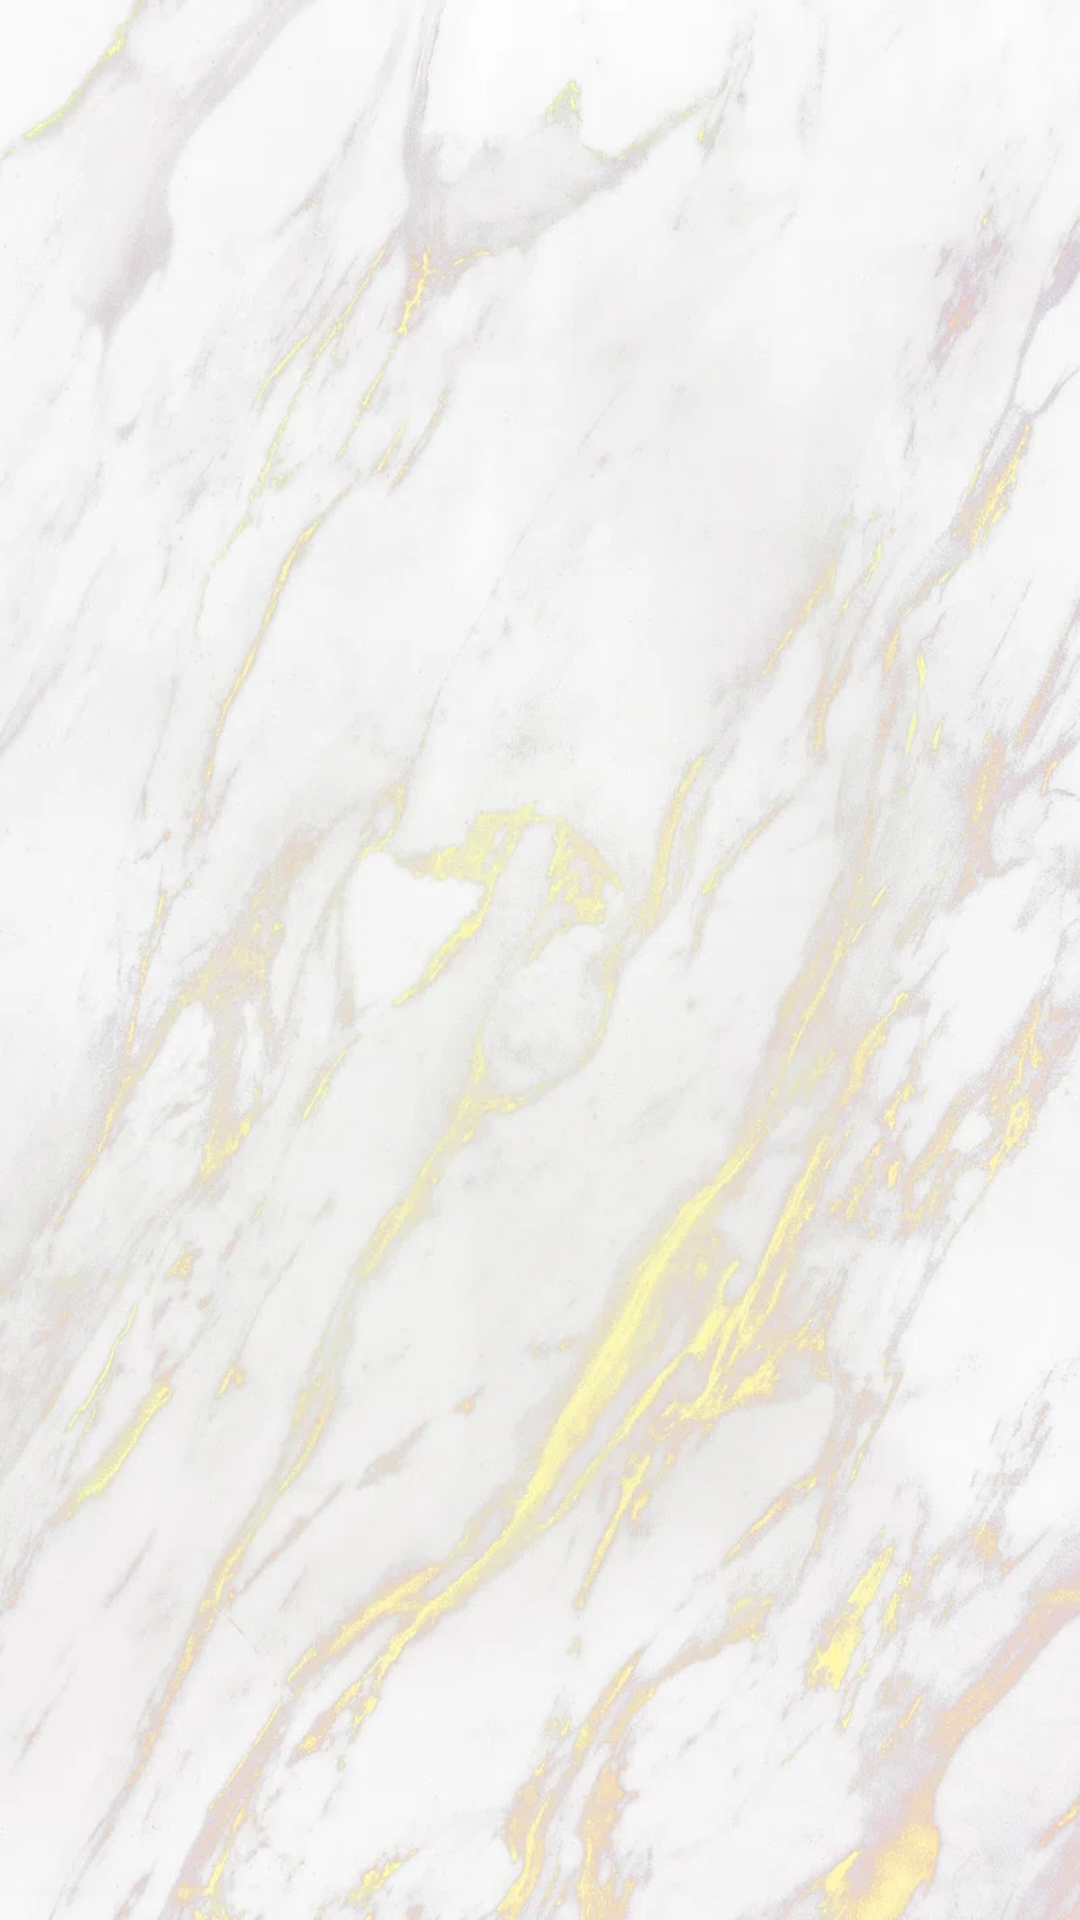

The Android layout XML behind this screen, and the referenced resources:
<!-- AndroidManifest.xml: application theme Theme.CoinclickerGameIct -->
<!-- res/layout/fragment_shop.xml -->
<?xml version="1.0" encoding="utf-8"?>
<androidx.constraintlayout.widget.ConstraintLayout xmlns:android="http://schemas.android.com/apk/res/android"
    xmlns:app="http://schemas.android.com/apk/res-auto"
    xmlns:tools="http://schemas.android.com/tools"
    android:id="@+id/frameLayout4"
    android:layout_width="match_parent"
    android:layout_height="match_parent"
    tools:context=".shop"
    android:background="@drawable/backround_game">

    <ImageButton
        android:id="@+id/imageButton3"
        android:layout_width="64dp"
        android:layout_height="65dp"
        android:backgroundTint="#00FFFFFF"
        android:scaleType="fitXY"
        android:src="@drawable/_1972"
        app:layout_constraintBottom_toBottomOf="parent"
        app:layout_constraintEnd_toEndOf="parent"
        app:layout_constraintHorizontal_bias="0.953"
        app:layout_constraintStart_toStartOf="parent"
        app:layout_constraintTop_toTopOf="parent"
        app:layout_constraintVertical_bias="0.024" />
</androidx.constraintlayout.widget.ConstraintLayout>
<!-- resources referenced by this layout -->
<resources>
  <!-- drawable backround_game: webp bitmap (drawable, 72958 bytes) -->
  <style name="Theme.CoinclickerGameIct" parent="Theme.MaterialComponents.DayNight.DarkActionBar">
          
          <item name="colorPrimary">@color/purple_500</item>
          <item name="colorPrimaryVariant">@color/purple_700</item>
          <item name="colorOnPrimary">@color/white</item>
          
          <item name="colorSecondary">@color/teal_200</item>
          <item name="colorSecondaryVariant">@color/teal_700</item>
          <item name="colorOnSecondary">@color/black</item>
          
          <item name="android:statusBarColor">?attr/colorPrimaryVariant</item>
          
      </style>
  <!-- not gathered from this repository: default colours our renderer supplied (Android Studio template values) -->
  <color name="purple_500">#FF6200EE</color>
  <color name="purple_700">#FF3700B3</color>
  <color name="teal_200">#FF03DAC5</color>
  <color name="teal_700">#FF018786</color>
  <color name="black">#FF000000</color>
  <color name="white">#FFFFFFFF</color>
</resources>
